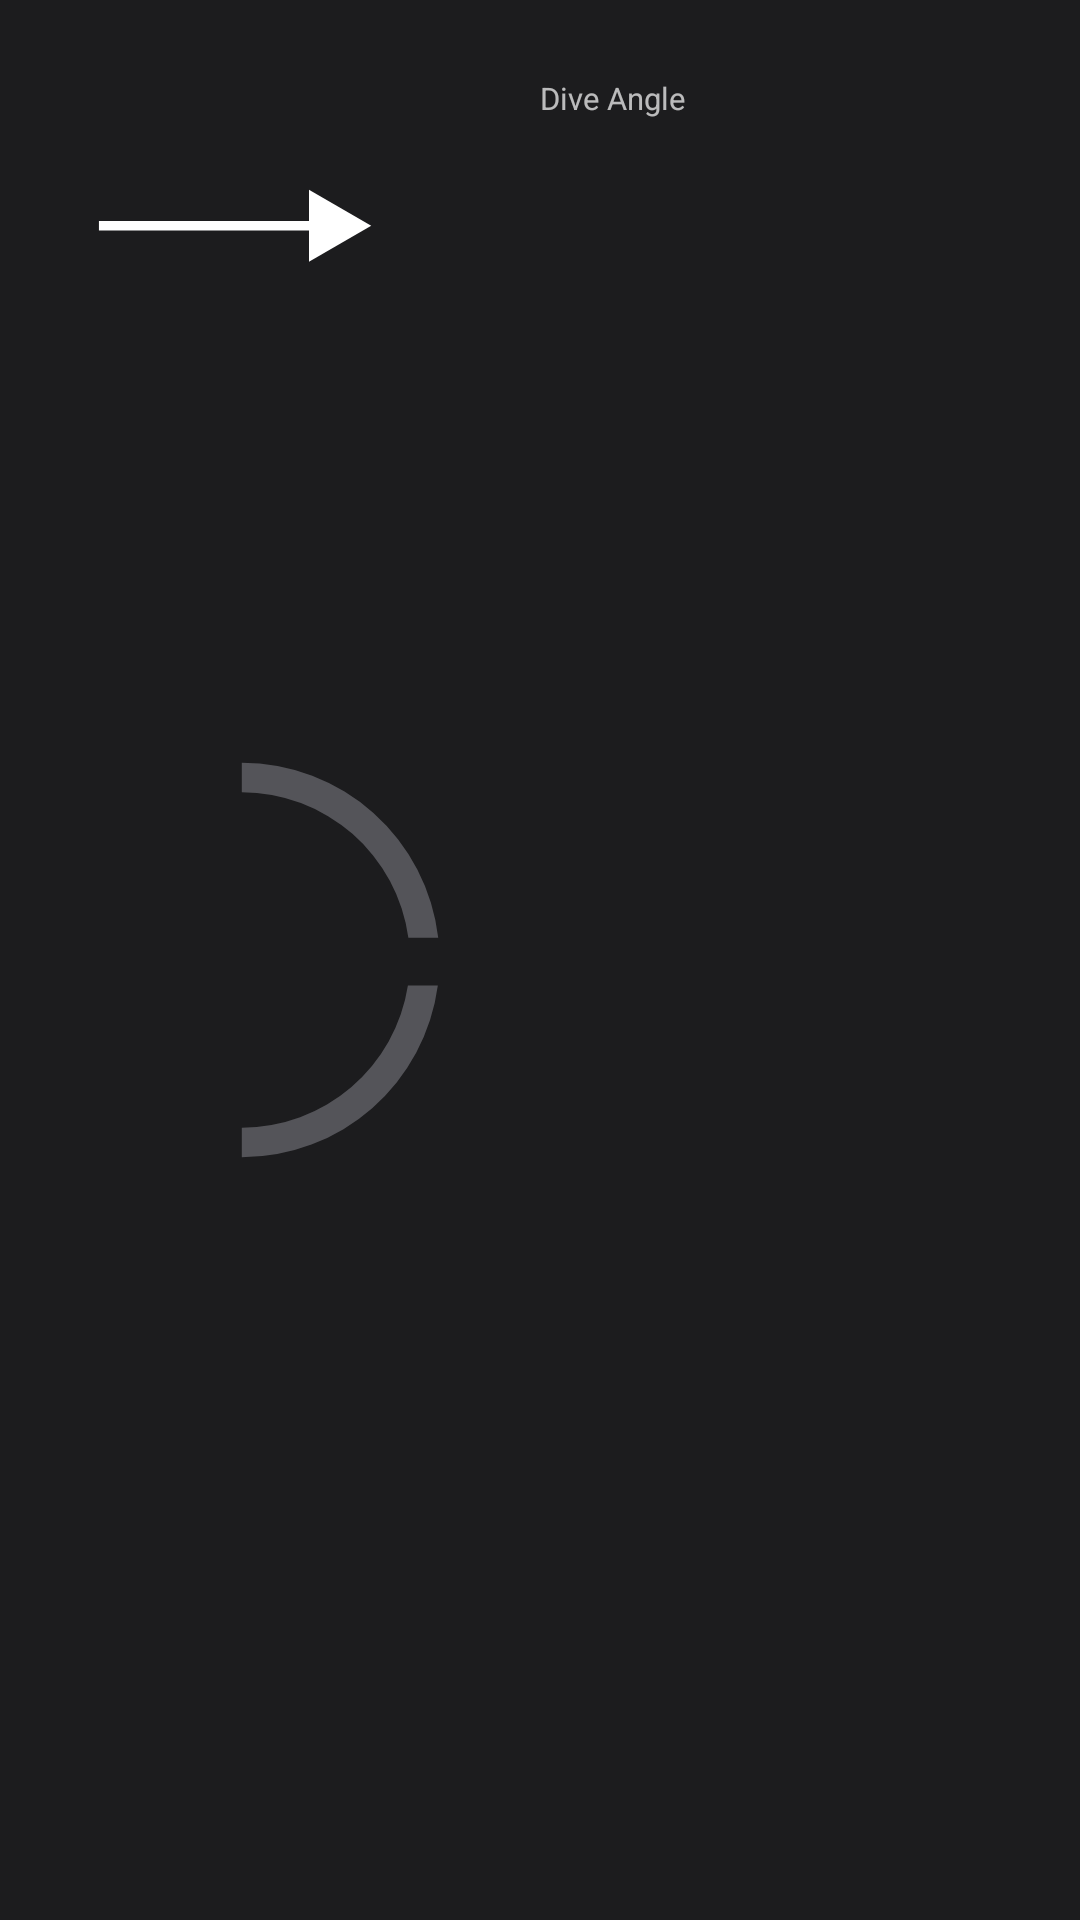

Produce the Android XML layout that renders to this screen, including the resource entries it uses.
<!-- AndroidManifest.xml: application theme AppTheme -->
<!-- res/layout/view_dive_angle.xml -->
<?xml version="1.0" encoding="utf-8"?>
<LinearLayout xmlns:android="http://schemas.android.com/apk/res/android"
    android:layout_width="match_parent"
    android:layout_height="wrap_content"
    android:baselineAligned="false" android:orientation="horizontal"
    android:layout_marginTop="5dp">

    <RelativeLayout
        android:layout_width="0dp"
        android:layout_height="match_parent"
        android:layout_weight="1">

        <ImageView
            android:layout_width="match_parent"
            android:layout_height="match_parent"
            android:src="@drawable/ic_dive_angle" />

        <ImageView
            android:id="@+id/dive_angle_icon_arrow"
            android:layout_width="match_parent"
            android:layout_height="match_parent"
            android:scaleType="matrix"
            android:src="@drawable/ic_dive_angle_arrow" />

    </RelativeLayout>

    <LinearLayout
        android:layout_width="0dp"
        android:layout_height="wrap_content"
        android:layout_weight="1"
        android:orientation="vertical"
        android:paddingTop="@dimen/icon_value_text_padding"
        android:paddingBottom="@dimen/icon_value_text_padding">

        <TextView
            android:id="@+id/dive_angle_value"
            android:layout_width="wrap_content"
            android:layout_height="wrap_content"
            android:textColor="@color/text_highlight"
            android:textSize="@dimen/font_size_s" />

        <TextView
            android:layout_width="wrap_content"
            android:layout_height="wrap_content"
            android:text="@string/dive_angle"
            android:textSize="@dimen/font_size_xs" />

    </LinearLayout>

</LinearLayout>
<!-- resources referenced by this layout -->
<resources>
  <color name="text_highlight">#FFFFFF</color>
  <dimen name="font_size_s">5.5pt</dimen>
  <dimen name="font_size_xs">5pt</dimen>
  <dimen name="icon_value_text_padding">5pt</dimen>
  <!-- drawable ic_dive_angle (drawable) -->
  <vector xmlns:android="http://schemas.android.com/apk/res/android"
      android:width="175dp"
      android:height="150dp"
      android:viewportWidth="175"
      android:viewportHeight="150">
    <path
        android:pathData="M132.191,83.275a54.544,54.544 0,0 1,-53.83 46.182v9.61a64.164,64.164 0,0 0,63.534 -55.792Z"
        android:fillColor="#545459"/>
    <path
        android:pathData="M78.361,10.932v9.61a54.538,54.538 0,0 1,53.98 47.25h9.68A64.158,64.158 0,0 0,78.361 10.932Z"
        android:fillColor="#545459"/>
  </vector>
  <!-- drawable ic_dive_angle_arrow (drawable) -->
  <vector xmlns:android="http://schemas.android.com/apk/res/android"
      android:width="175dp"
      android:height="150dp"
      android:viewportWidth="175"
      android:viewportHeight="150">
    <path
        android:pathData="M32.979,73.665h73.523v3.203h-73.523z"
        android:fillColor="#fff"/>
    <path
        android:pathData="M102.997,87.246l20.745,-11.978l-20.745,-11.98l0,23.958z"
        android:fillColor="#fff"/>
  </vector>
  <string name="dive_angle">Dive Angle</string>
  <style name="AppTheme" parent="Theme.AppCompat">
          <item name="colorPrimary">@color/primary</item>
          <item name="colorPrimaryDark">@color/primary_dark</item>
          <item name="colorAccent">@color/accent</item>
          <item name="android:windowBackground">@color/background</item>
      </style>
  <color name="primary">#2B2B2B</color>
  <color name="primary_dark">#263238</color>
  <color name="accent">#AECD2F</color>
  <color name="background">#1C1C1E</color>
</resources>
